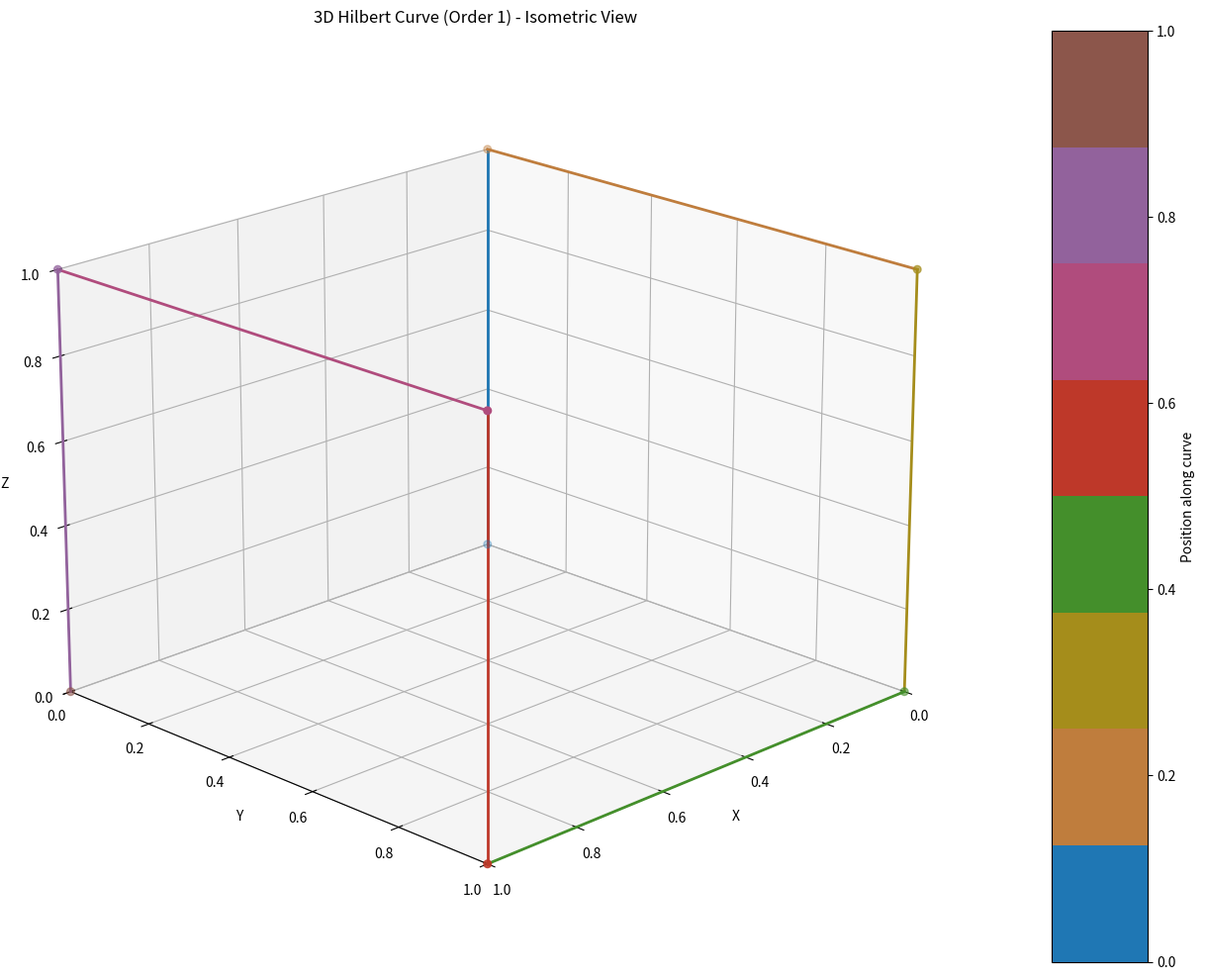
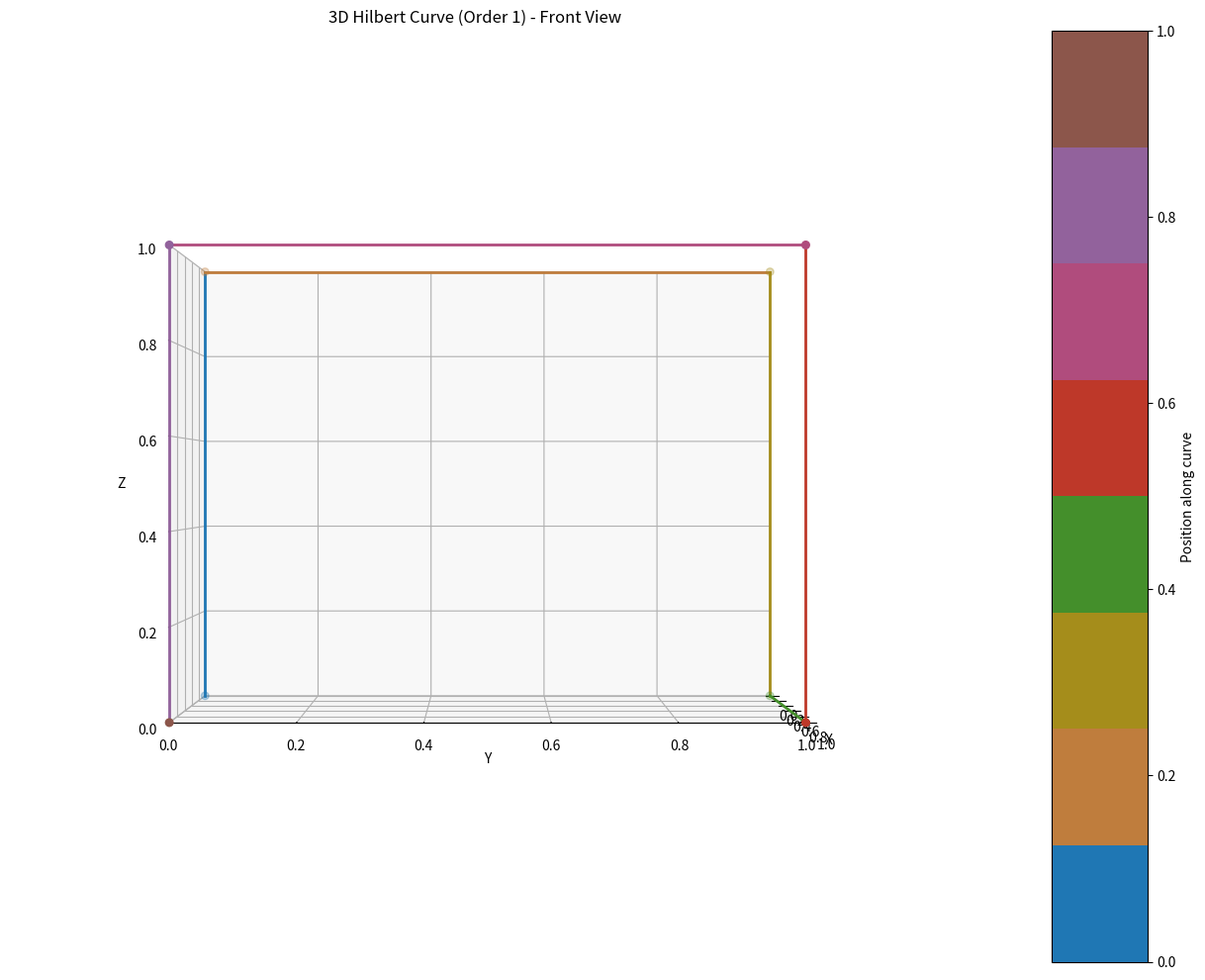
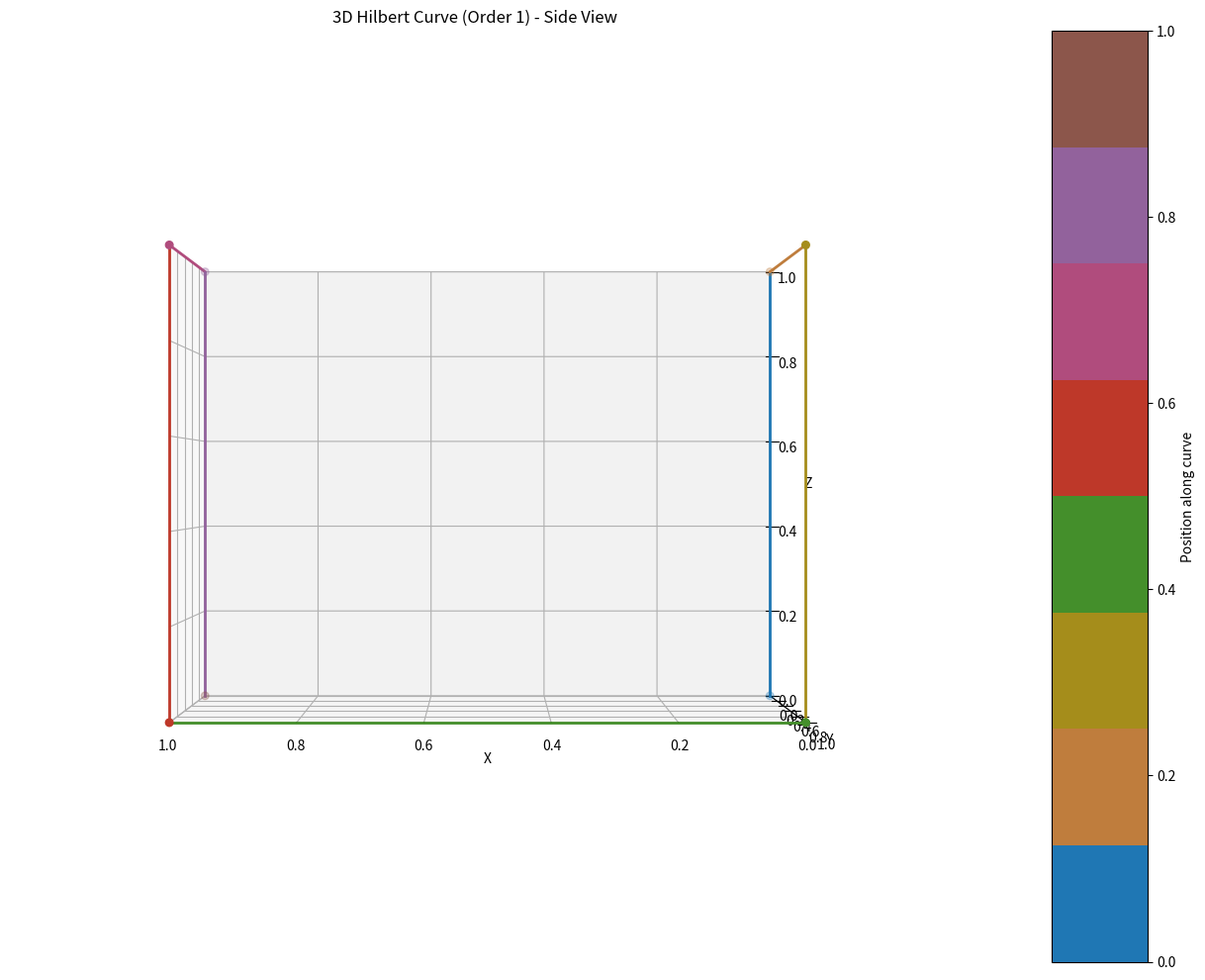
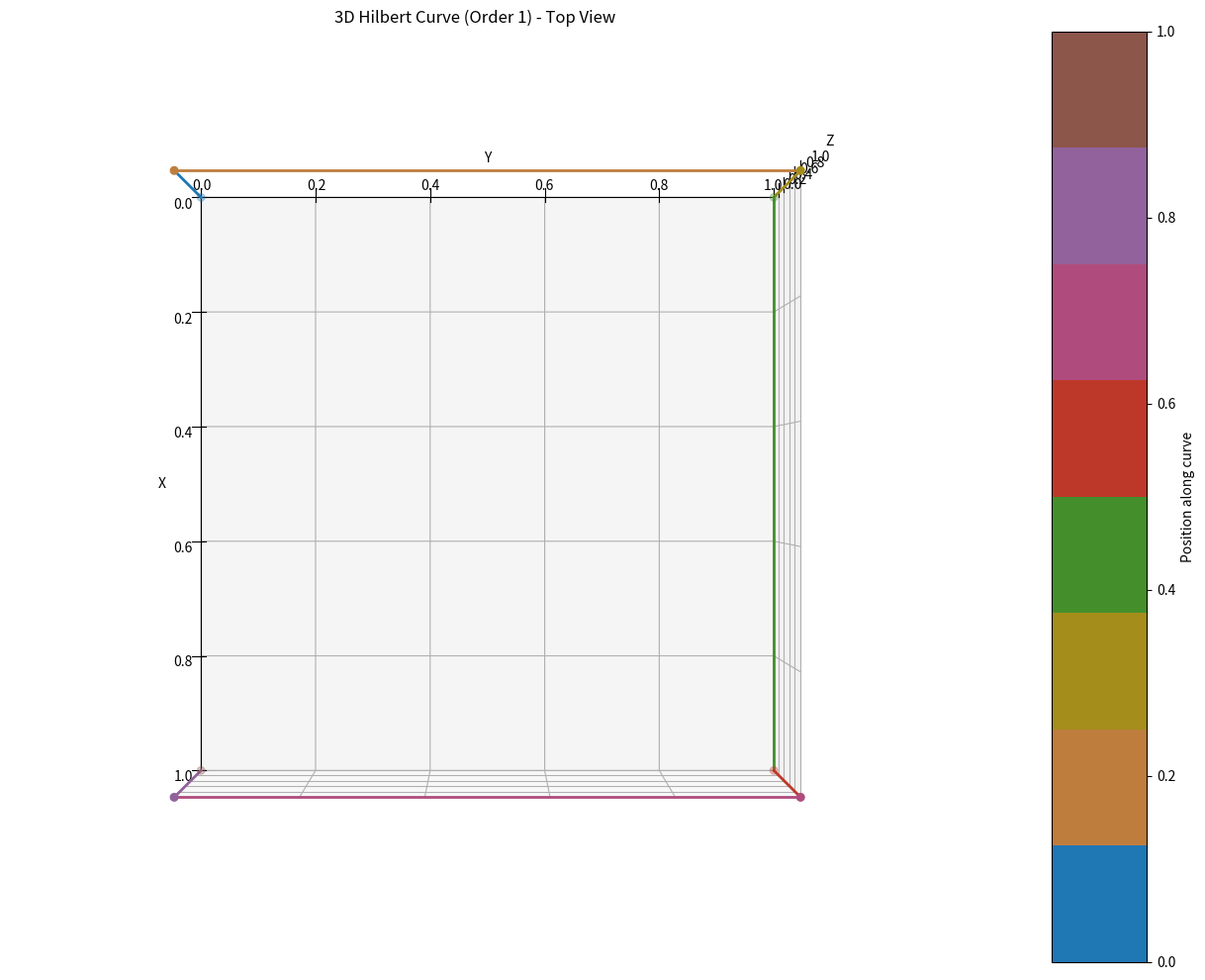
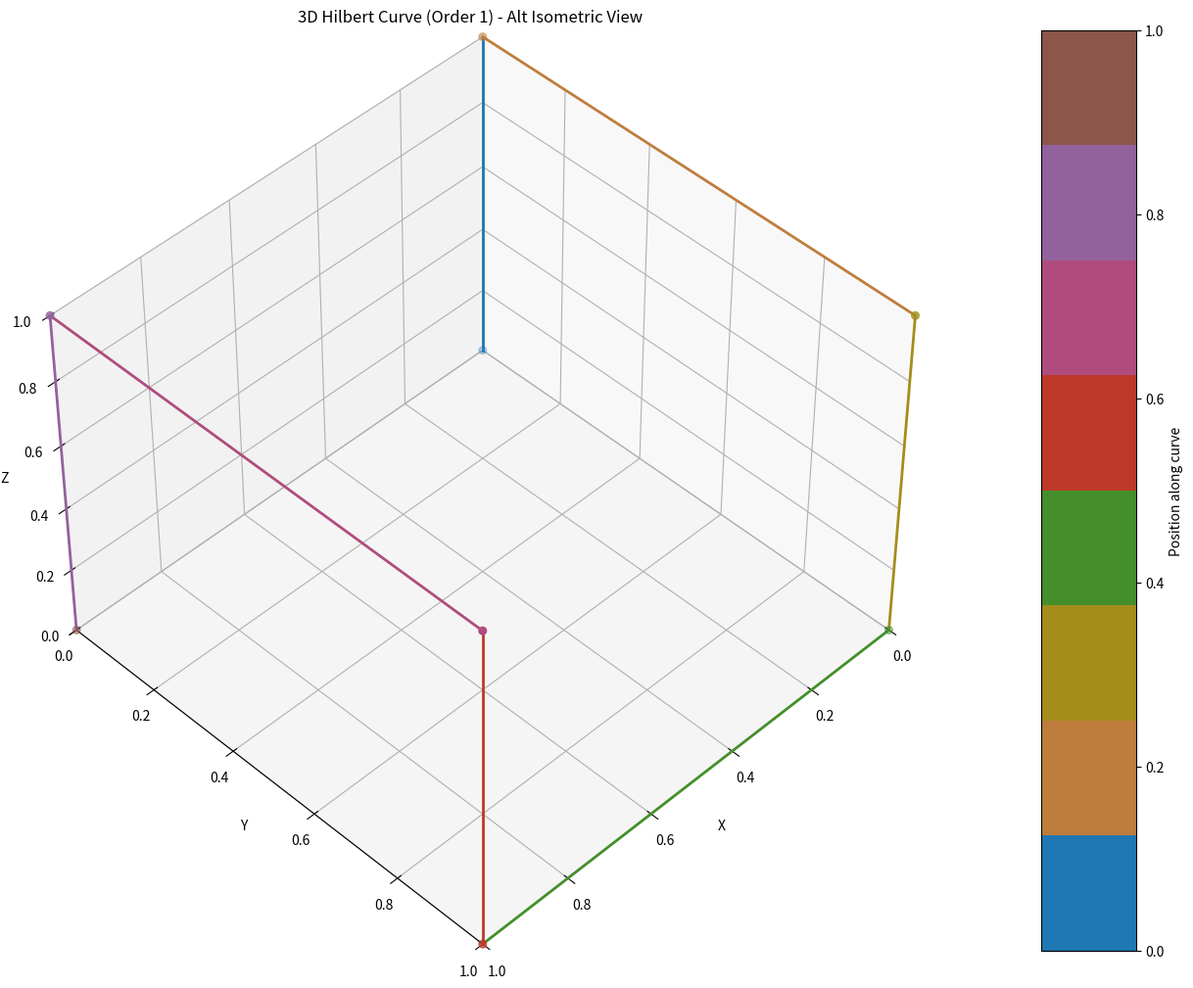
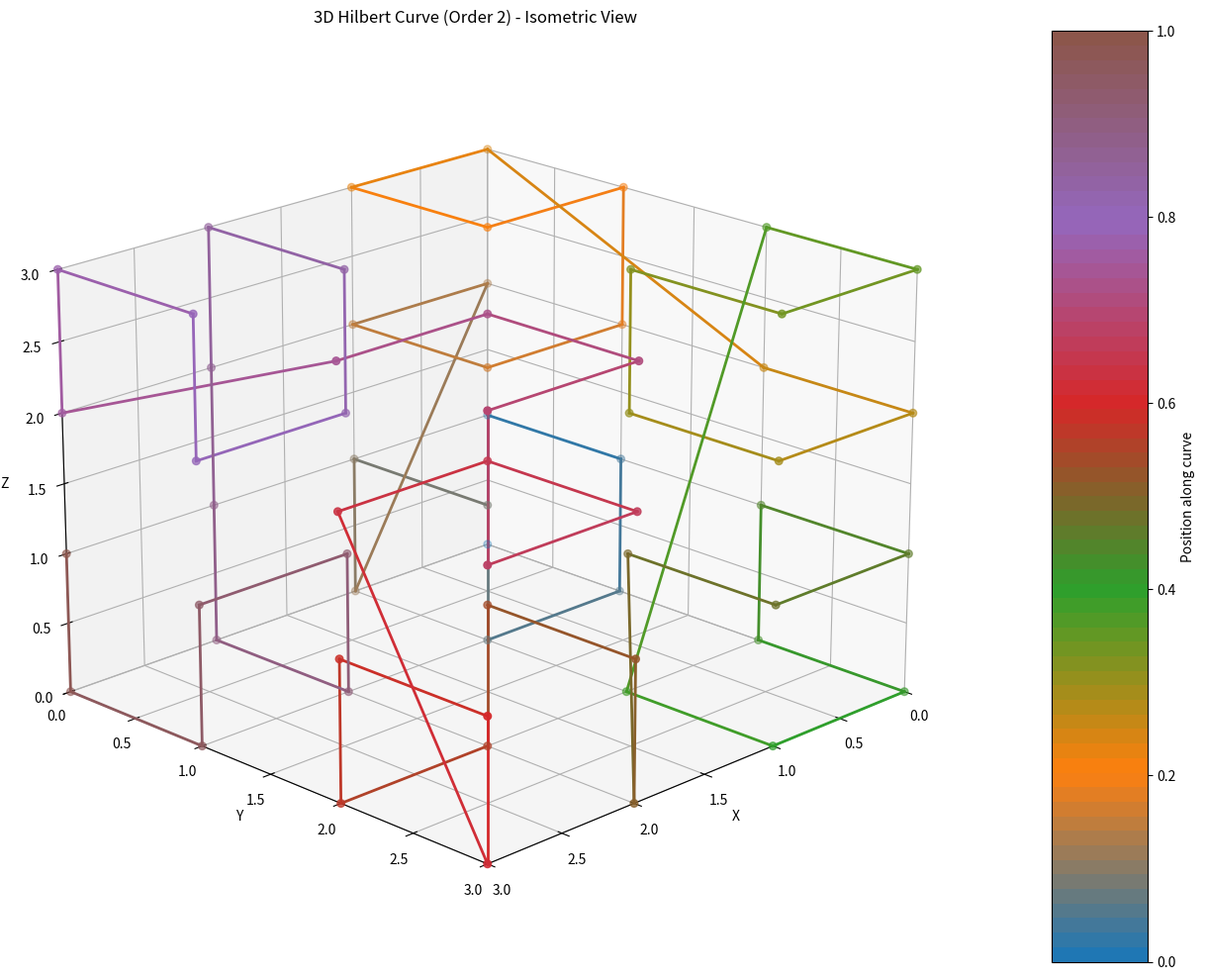
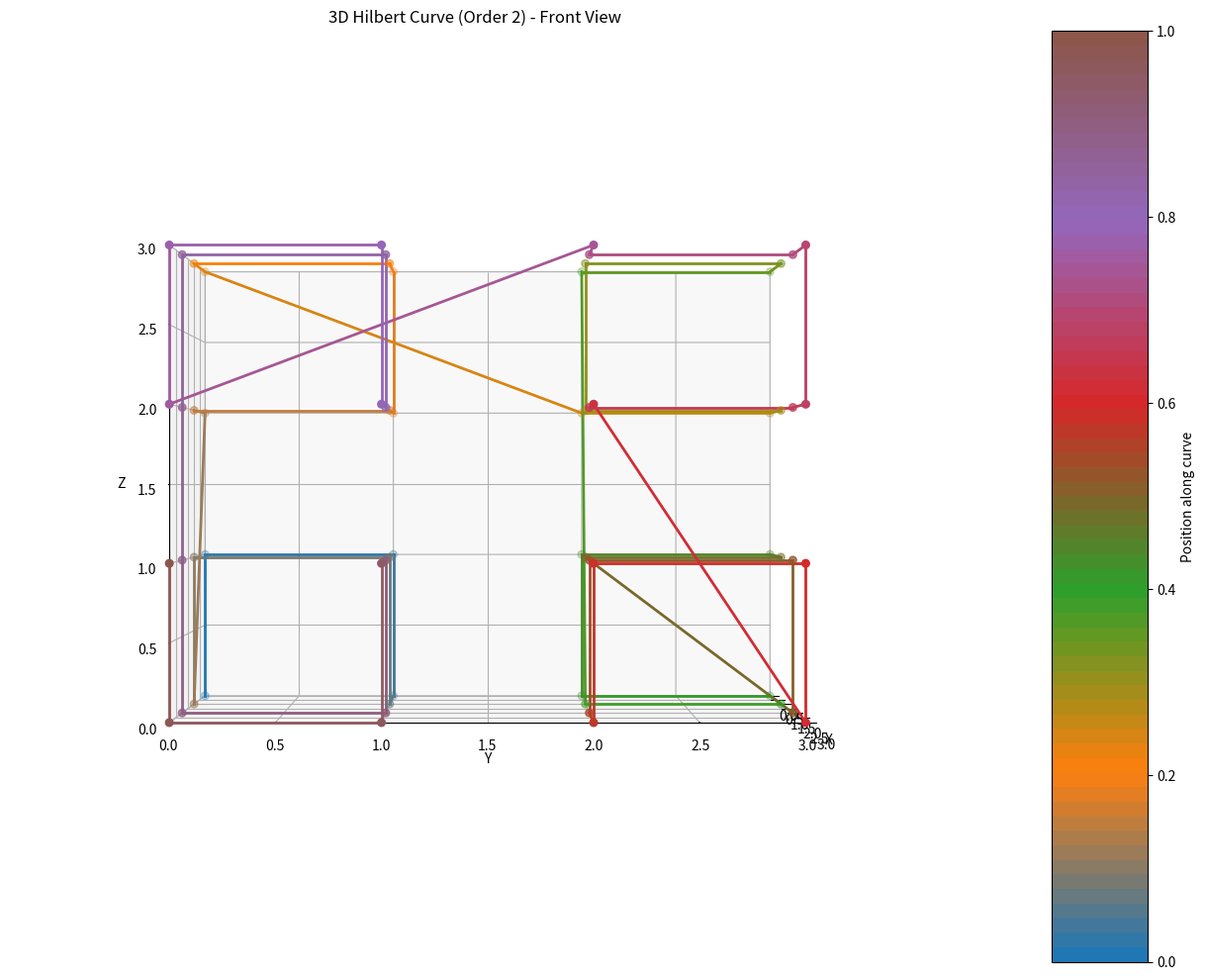
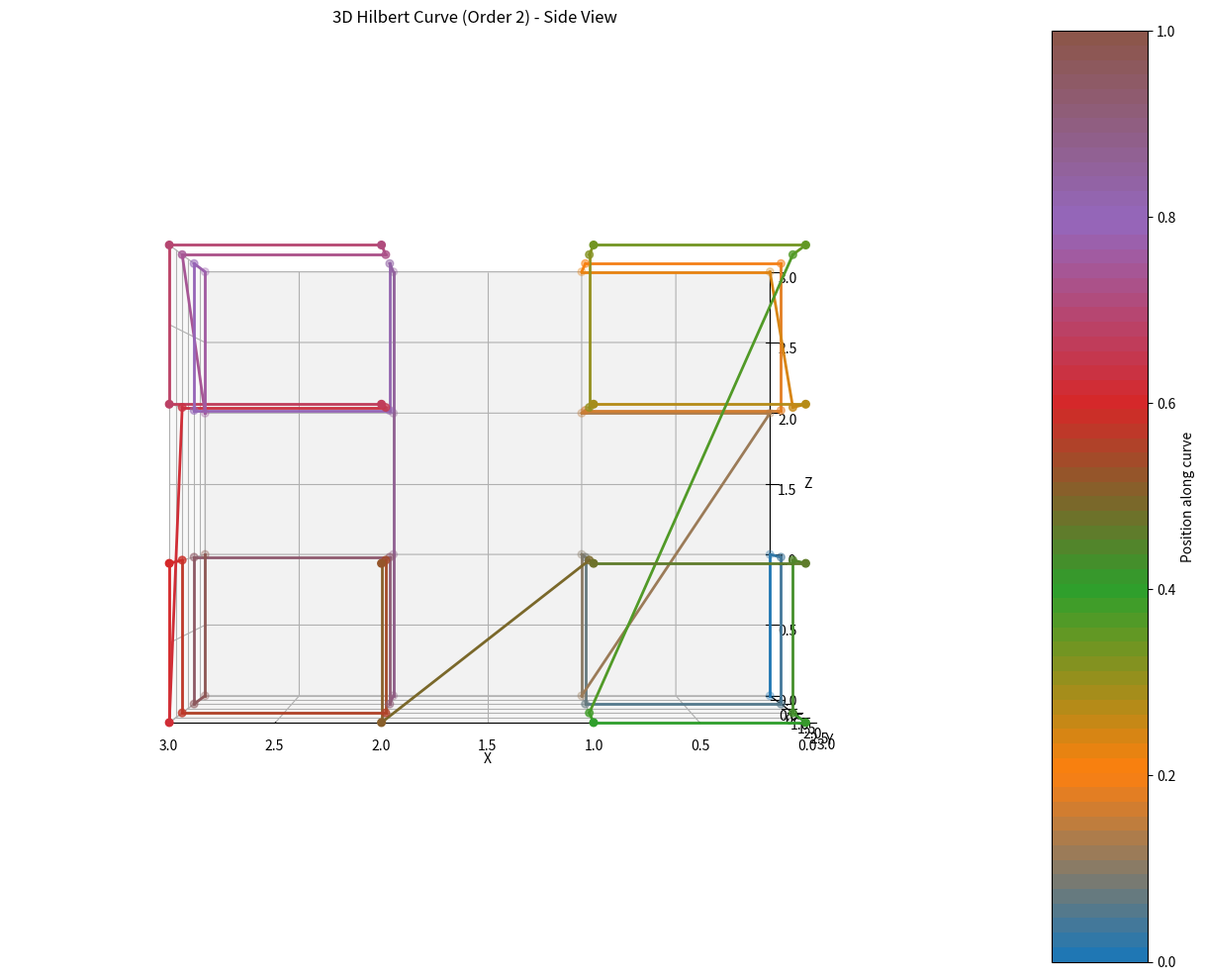
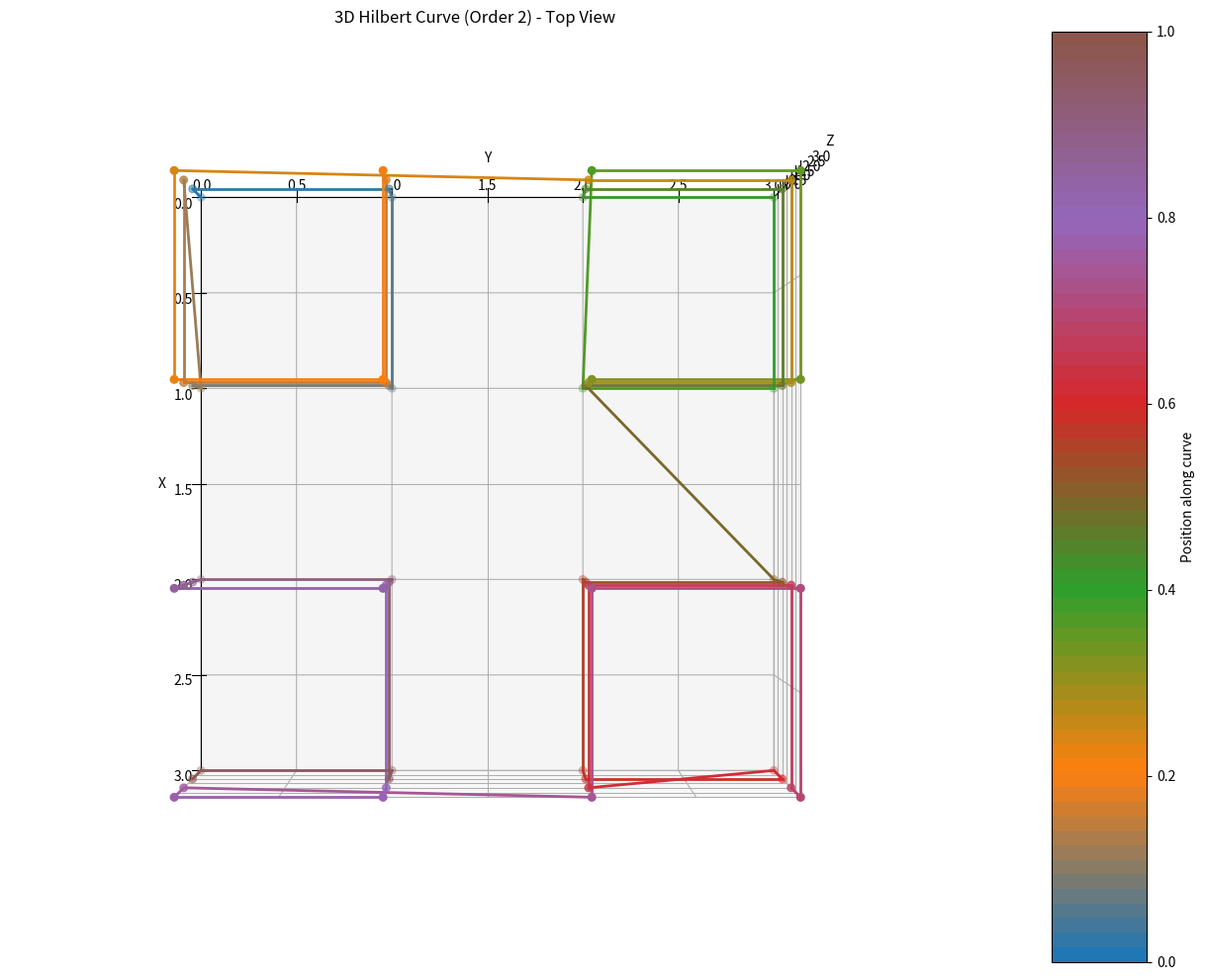
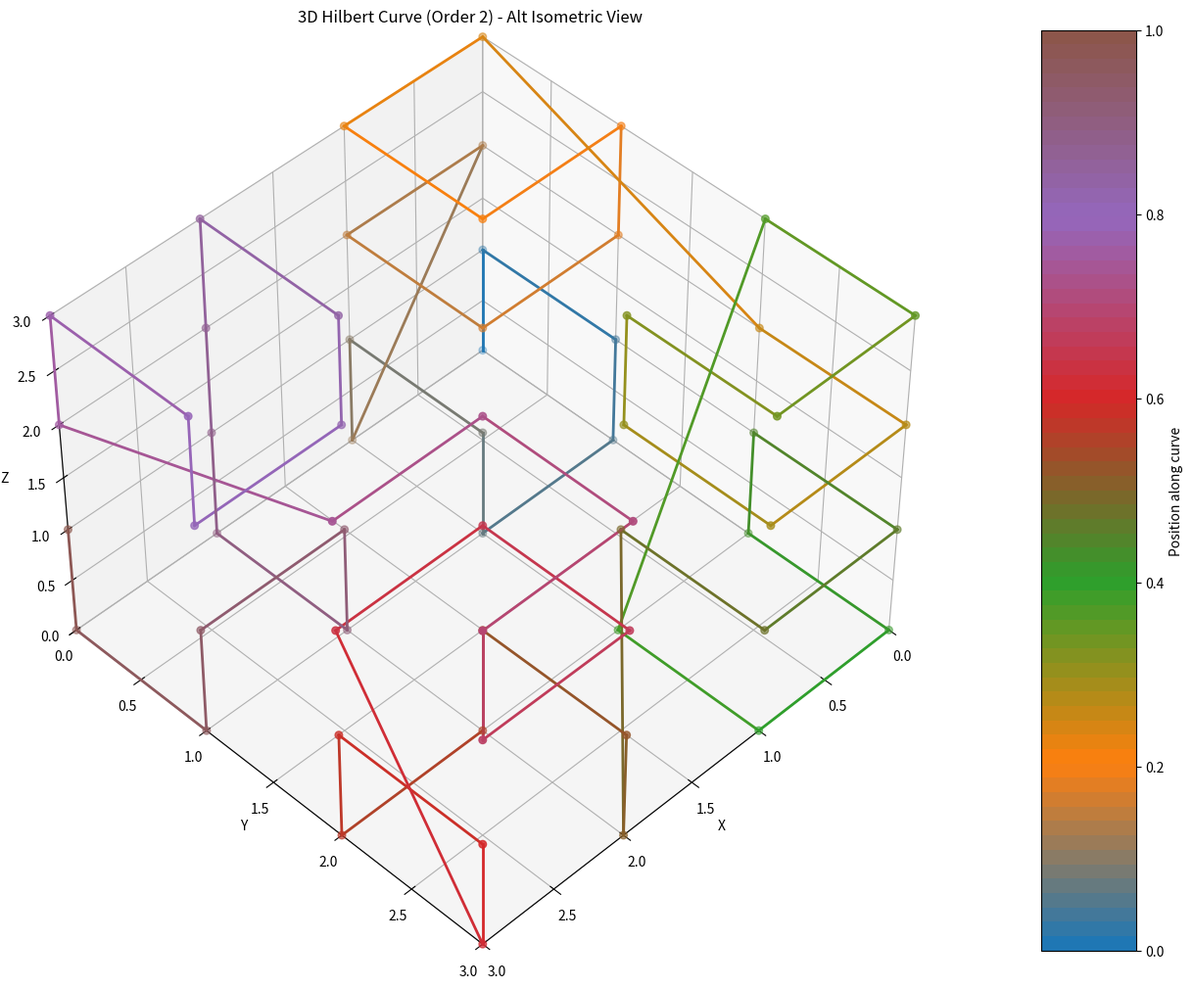
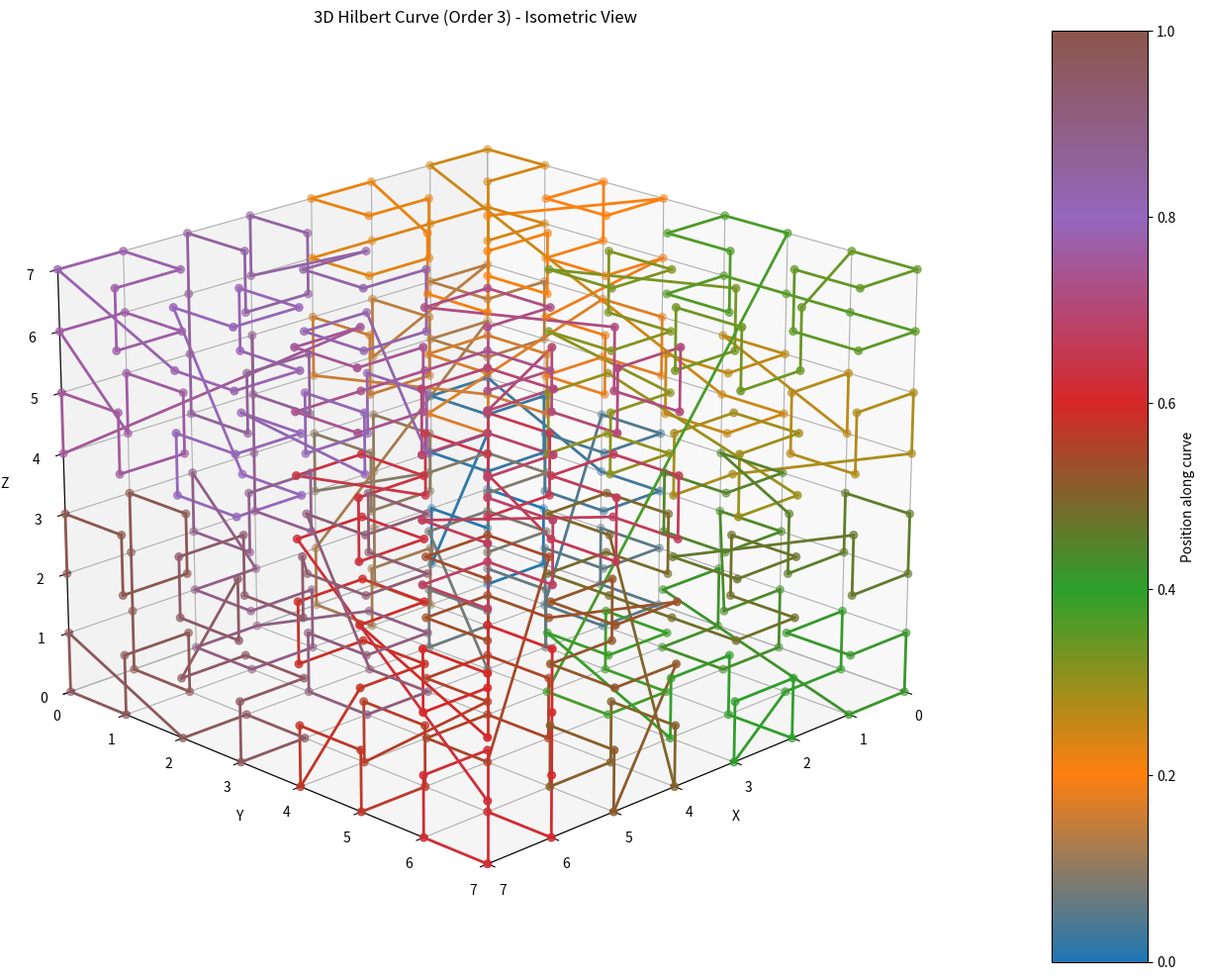
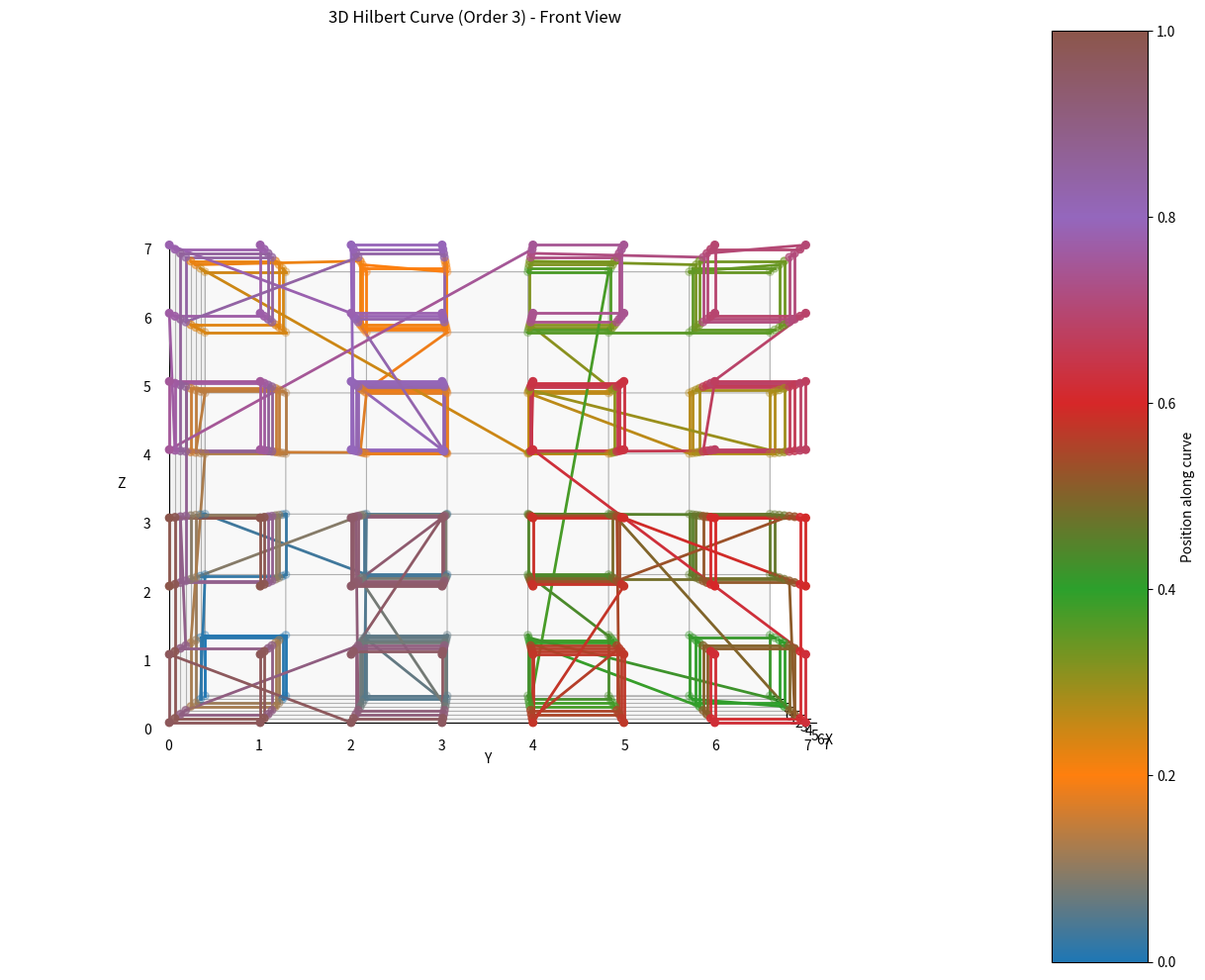
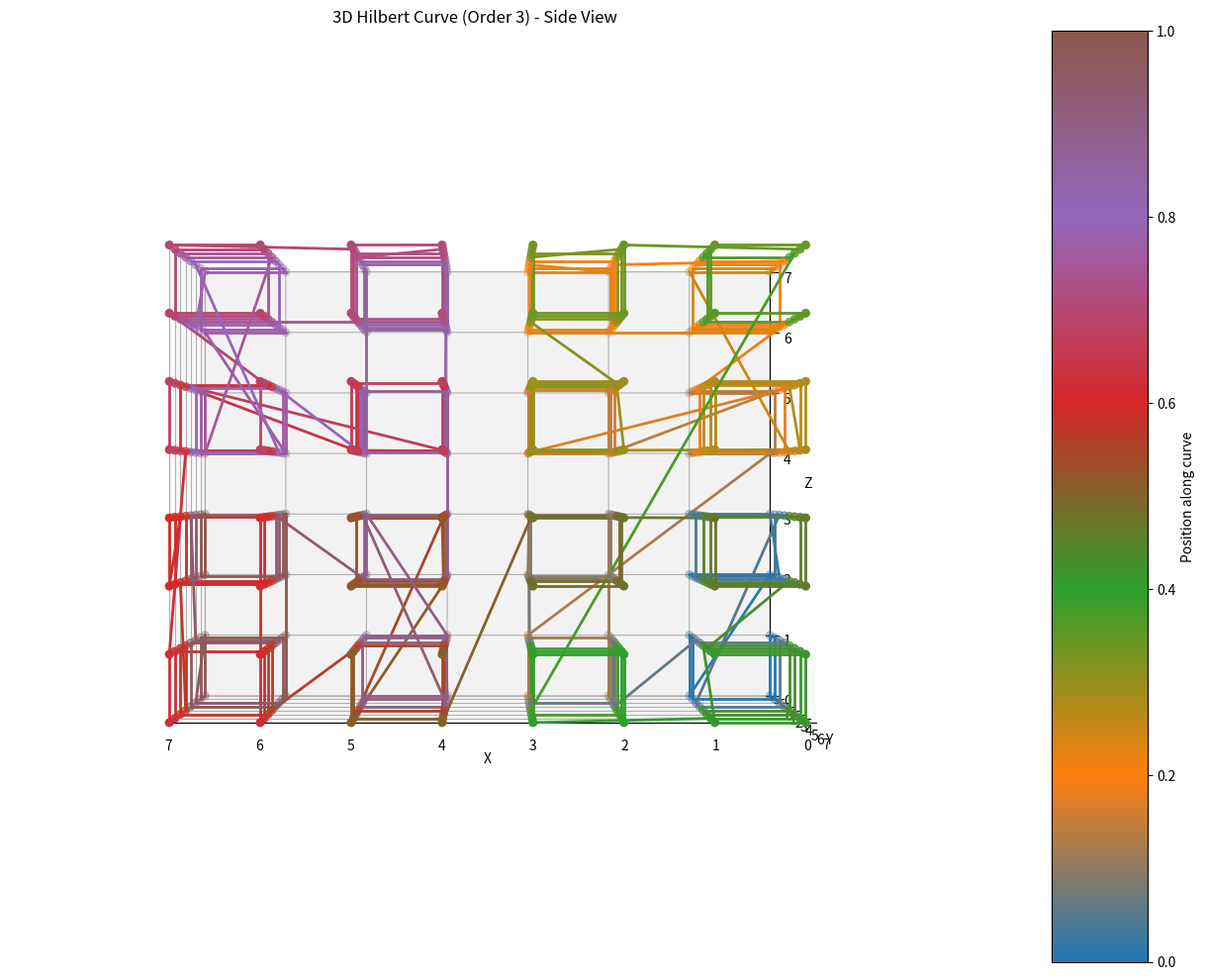
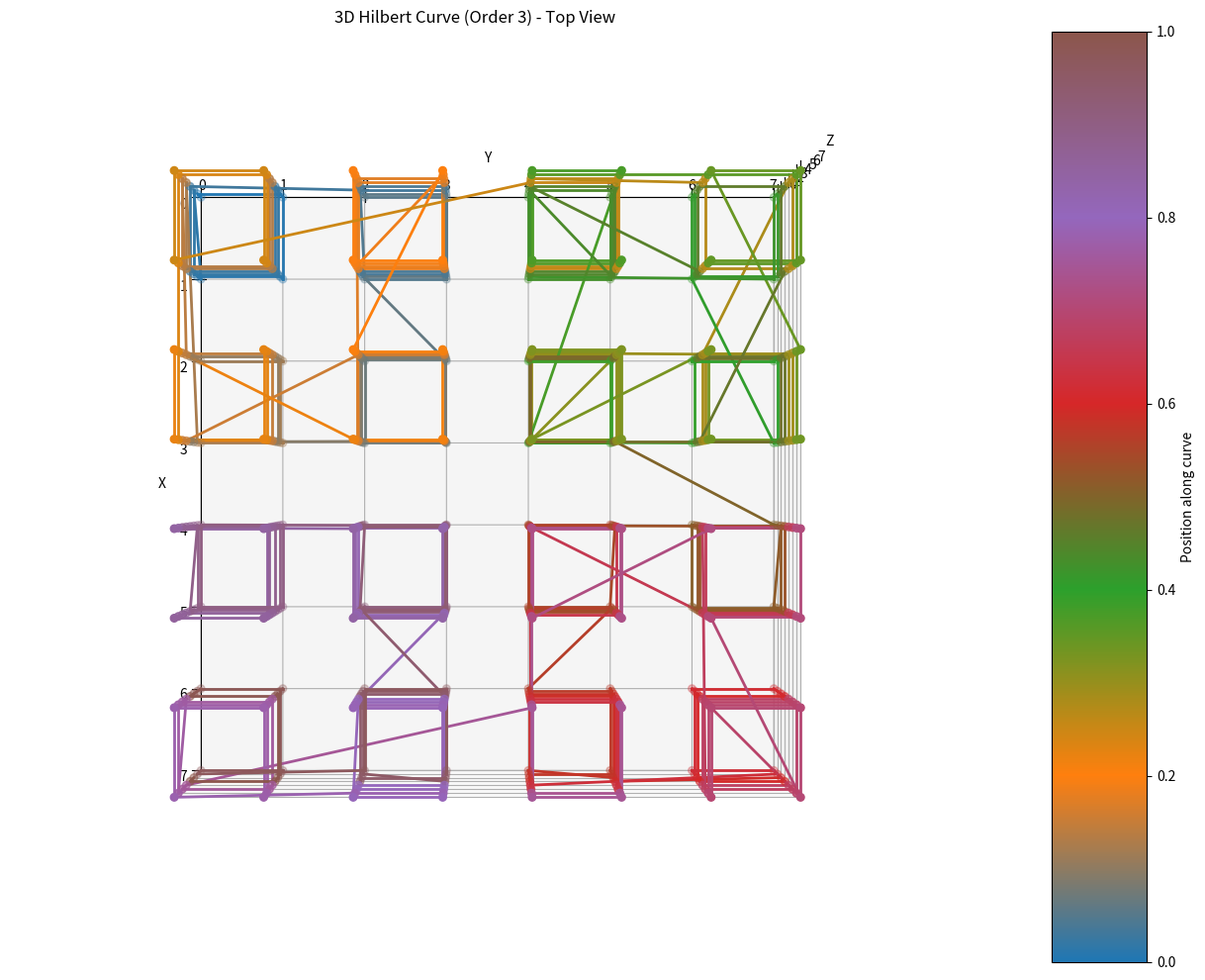
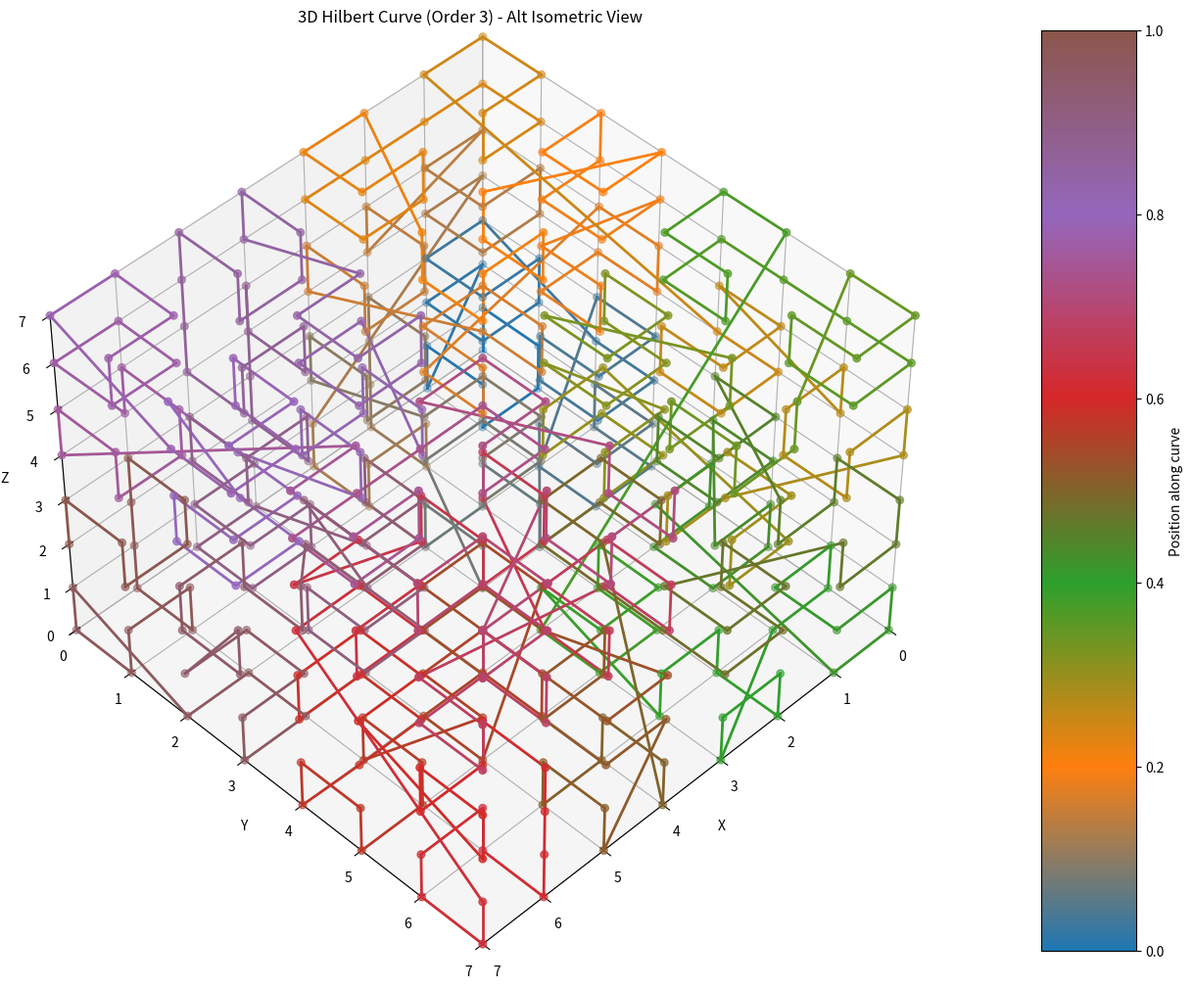

These charts were generated, in order, by the following Python code:
import numpy as np
import matplotlib.pyplot as plt
from mpl_toolkits.mplot3d import Axes3D
from matplotlib.colors import LinearSegmentedColormap
import matplotlib.gridspec as gridspec

def hilbert3d(order):
    """Generate 3D Hilbert curve coordinates for the given order."""
    if order < 1:
        raise ValueError("Order must be at least 1")
    
    def transform(pos, orientation, n):
        """Transform coordinates to maintain face-to-face connections."""
        x, y, z = pos
        m = n - 1  # Pre-calculate n-1 for efficiency
        
        # Transformation rules that ensure proper connectivity between subcubes
        transformations = {
            0: lambda: [x, y, z],           # identity
            1: lambda: [z, y, x],           # rotate around y=z diagonal
            2: lambda: [y, z, x],           # rotate around x=z diagonal
            3: lambda: [m-y, z, x],         # rotate and reflect
            4: lambda: [m-z, y, x],         # rotate around x axis
            5: lambda: [m-x, y, z],         # reflect in x
            6: lambda: [x, m-y, z],         # reflect in y
            7: lambda: [x, y, m-z],         # reflect in z
        }
        
        return np.array(transformations.get(orientation, transformations[0])())
    
    def hilbert_curve(n):
        """Generate points for a 3D Hilbert curve."""
        if n == 1:
            return [np.array([0, 0, 0])]
        
        n2 = n // 2  # half size
        
        # Define subcube configurations to ensure proper connectivity
        # Each subcube connects to the next through a shared face
        subcube_configs = [
            [0, 0, 0, 0],      # start at origin (lower left back)
            [0, 0, n2, 1],     # connect through back face
            [0, n2, n2, 2],    # connect through top back
            [0, n2, 0, 3],     # connect through top front
            [n2, n2, 0, 6],    # connect through right top front
            [n2, n2, n2, 4],   # connect through right top back
            [n2, 0, n2, 5],    # connect through right bottom back
            [n2, 0, 0, 7],     # finish at right bottom front
        ]
        
        subcurves = []
        for x, y, z, orientation in subcube_configs:
            # Generate base subcurve
            subcurve = hilbert_curve(n2)
            
            # Transform and position each point
            transformed = []
            for point in subcurve:
                # Apply orientation transformation
                new_point = transform(point, orientation, n2)
                # Translate to correct position
                new_point = new_point + np.array([x, y, z])
                transformed.append(new_point)
            
            subcurves.extend(transformed)
        
        return subcurves
    
    # Calculate the size of the curve (2^order)
    n = 2 ** order
    
    # Generate the curve points
    points = hilbert_curve(n)
    
    # Convert to numpy array for easier manipulation
    return np.array(points)

def plot_hilbert3d(order, save_path_prefix):
    """Plot a 3D Hilbert curve of the given order with multiple views."""
    
    # Generate the curve points
    points = hilbert3d(order)
    
    # Create custom colormap for better visualization
    colors = ['#1f77b4', '#ff7f0e', '#2ca02c', '#d62728', '#9467bd', '#8c564b']
    cmap = LinearSegmentedColormap.from_list('custom', colors, N=len(points))
    
    # Define different viewing angles
    views = [
        (20, 45),   # Isometric view
        (0, 0),     # Front view
        (0, 90),    # Side view
        (90, 0),    # Top view
        (45, 45),   # Another isometric view
    ]
    
    for view_idx, (elev, azim) in enumerate(views):
        # Create figure with proper layout
        fig = plt.figure(figsize=(14, 10))
        gs = gridspec.GridSpec(1, 2, width_ratios=[4, 0.3])
        ax = fig.add_subplot(gs[0], projection='3d')
        
        # Plot the curve segments with color progression
        segments = np.stack([points[:-1], points[1:]], axis=1)
        t = np.linspace(0, 1, len(points))
        
        for i, (start, end) in enumerate(segments):
            color = cmap(t[i])
            ax.plot([start[0], end[0]], [start[1], end[1]], [start[2], end[2]],
                   color=color, linewidth=2)
        
        # Add points at the vertices
        scatter = ax.scatter(points[:, 0], points[:, 1], points[:, 2],
                           c=t, cmap=cmap, s=30)
        
        # Set equal aspect ratio
        max_range = np.array([
            points[:, 0].max() - points[:, 0].min(),
            points[:, 1].max() - points[:, 1].min(),
            points[:, 2].max() - points[:, 2].min()
        ]).max() / 2.0
        
        mid_x = (points[:, 0].max() + points[:, 0].min()) * 0.5
        mid_y = (points[:, 1].max() + points[:, 1].min()) * 0.5
        mid_z = (points[:, 2].max() + points[:, 2].min()) * 0.5
        
        ax.set_xlim(mid_x - max_range, mid_x + max_range)
        ax.set_ylim(mid_y - max_range, mid_y + max_range)
        ax.set_zlim(mid_z - max_range, mid_z + max_range)
        
        # Add labels and title
        ax.set_xlabel('X')
        ax.set_ylabel('Y')
        ax.set_zlabel('Z')
        view_name = ['Isometric', 'Front', 'Side', 'Top', 'Alt Isometric'][view_idx]
        ax.set_title(f'3D Hilbert Curve (Order {order}) - {view_name} View')
        
        # Set the viewing angle
        ax.view_init(elev=elev, azim=azim)

        # Add colorbar
        cax = fig.add_subplot(gs[1])
        plt.colorbar(scatter, cax=cax, label='Position along curve')

        # Adjust layout
        plt.tight_layout()

        # Save the figure
        plt.savefig(f'{save_path_prefix}_order{order}_view{view_idx}.png',
                    dpi=300, bbox_inches='tight')
        plt.close()

def main():
    """Generate and save visualizations for different orders."""
    save_path_prefix = 'hilbert3d_corrected'
    for order in [1, 2, 3]:
        print(f"Generating order {order} Hilbert curve visualizations...")
        plot_hilbert3d(order, save_path_prefix)
        print(f"Saved visualizations for order {order}")

if __name__ == "__main__":
    main()
